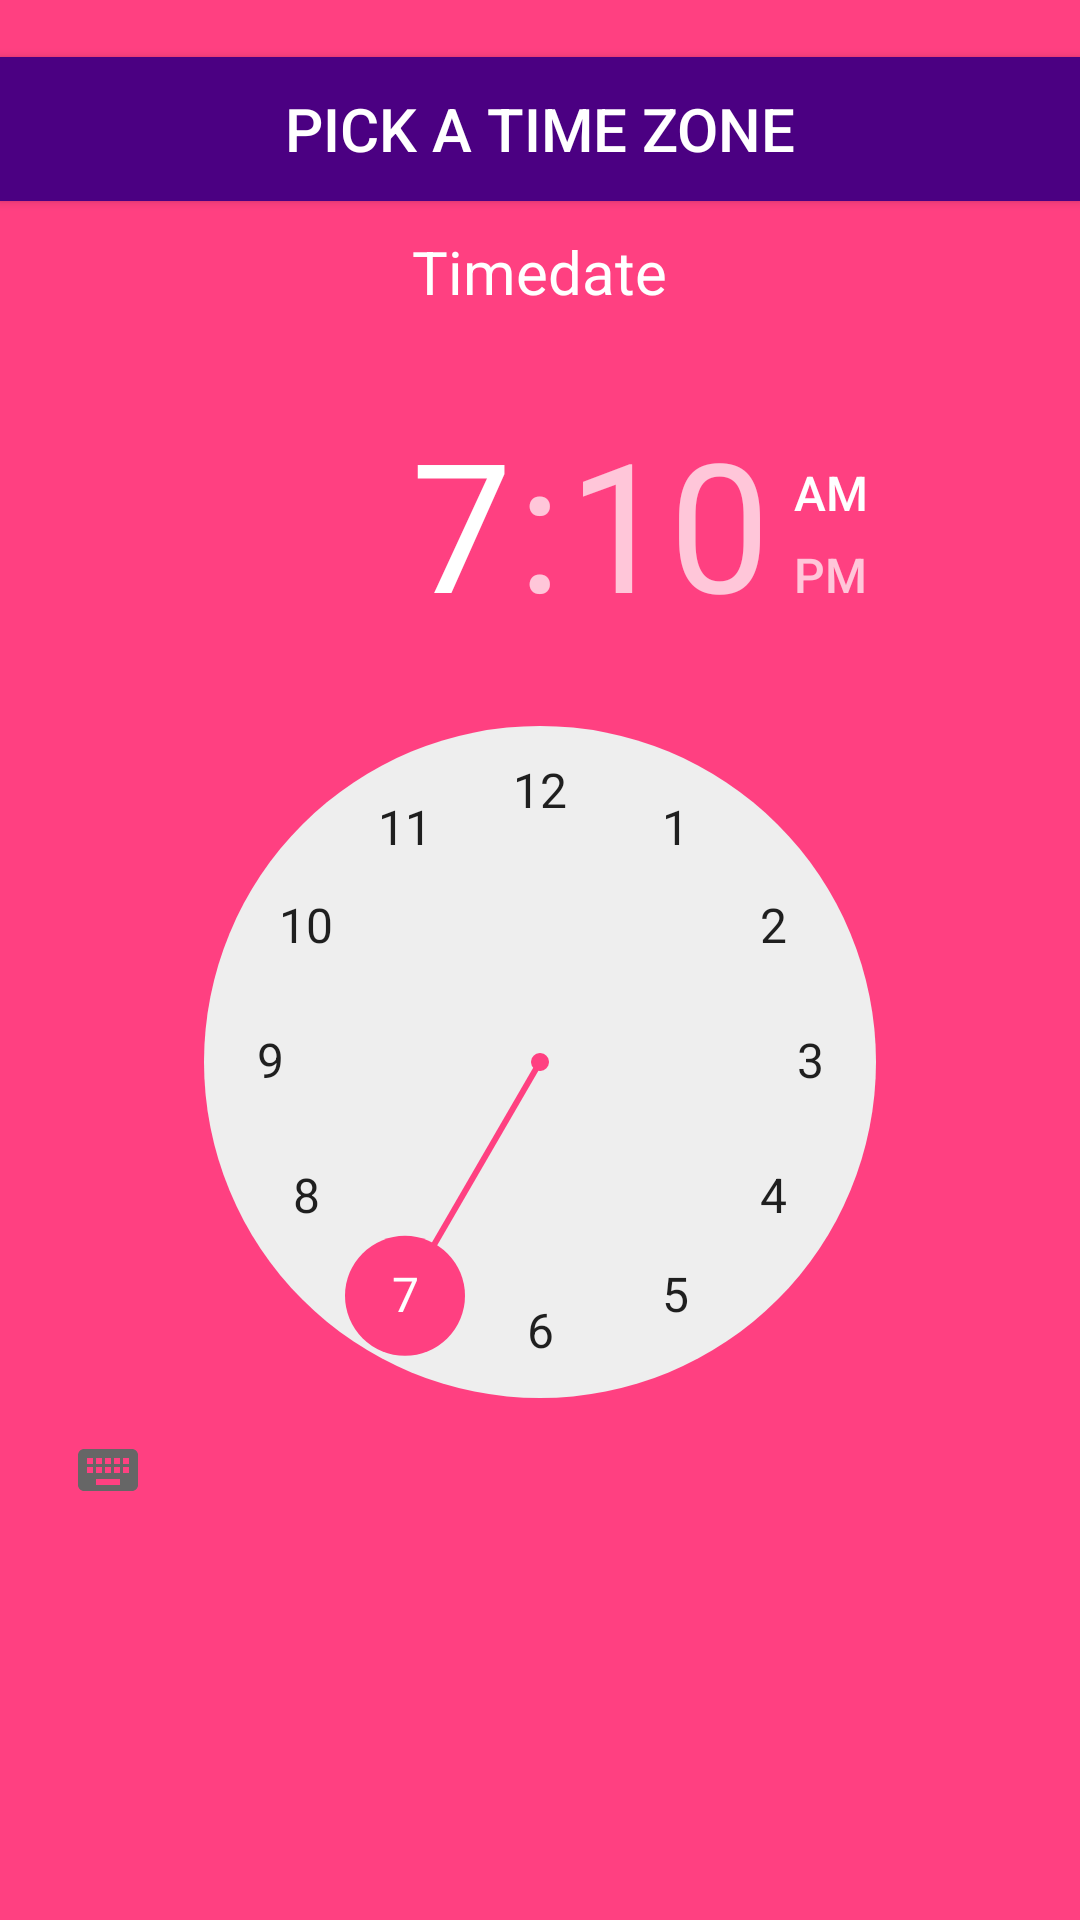

Android layout source for this screen:
<!-- AndroidManifest.xml: application theme AppTheme -->
<!-- res/layout/activity_world_time.xml -->
<?xml version="1.0" encoding="utf-8"?>
<RelativeLayout xmlns:android="http://schemas.android.com/apk/res/android"
    android:layout_width="fill_parent"
    android:layout_height="match_parent"
    android:background="@color/colorAccent"
    android:orientation="vertical">

    <TextView
        android:id="@+id/timezone_edit_title"
        android:layout_width="match_parent"
        android:layout_height="wrap_content"
        android:layout_alignParentTop="true"
        android:layout_weight="1" />

    <Button
        android:id="@+id/button_timezone_edit_list"
        android:layout_width="match_parent"
        android:layout_height="wrap_content"
        android:layout_alignParentLeft="true"
        android:layout_below="@+id/timezone_edit_title"
        android:background="@color/indigo"
        android:drawableRight="@drawable/dropdown_ic_arrow_normal_holo_dark"
        android:text="@string/timezone_pick_zone"
        android:textColor="#FFFFFF"
        android:textSize="20dp" />

    <TextView
        android:id="@+id/timedate"
        android:layout_width="wrap_content"
        android:layout_height="wrap_content"
        android:layout_below="@id/button_timezone_edit_list"
        android:layout_centerHorizontal="true"
        android:layout_marginTop="@dimen/margin_small"
        android:text="Timedate"
        android:textColor="#FFFFFF"
        android:textSize="@dimen/margin_medium" />

    <TimePicker
        android:id="@+id/myworldtime"
        android:layout_width="wrap_content"
        android:layout_height="wrap_content"
        android:layout_centerHorizontal="true"
        android:layout_centerVertical="true"
        android:layout_marginTop="@dimen/margin_small">

    </TimePicker>


</RelativeLayout>
<!-- resources referenced by this layout -->
<resources>
  <color name="colorAccent">#FF4081</color>
  <color name="indigo">#4b0082</color>
  <dimen name="margin_medium">20dp</dimen>
  <dimen name="margin_small">10dp</dimen>
  <string name="timezone_pick_zone">Pick a time zone</string>
  <style name="AppTheme" parent="Theme.AppCompat.Light.DarkActionBar">
          
          <item name="colorPrimary">@color/colorPrimary</item>
          <item name="colorPrimaryDark">@color/colorPrimaryDark</item>
          <item name="colorAccent">@color/colorAccent</item>
      </style>
  <color name="colorPrimary">#3F51B5</color>
  <color name="colorPrimaryDark">#303F9F</color>
</resources>
